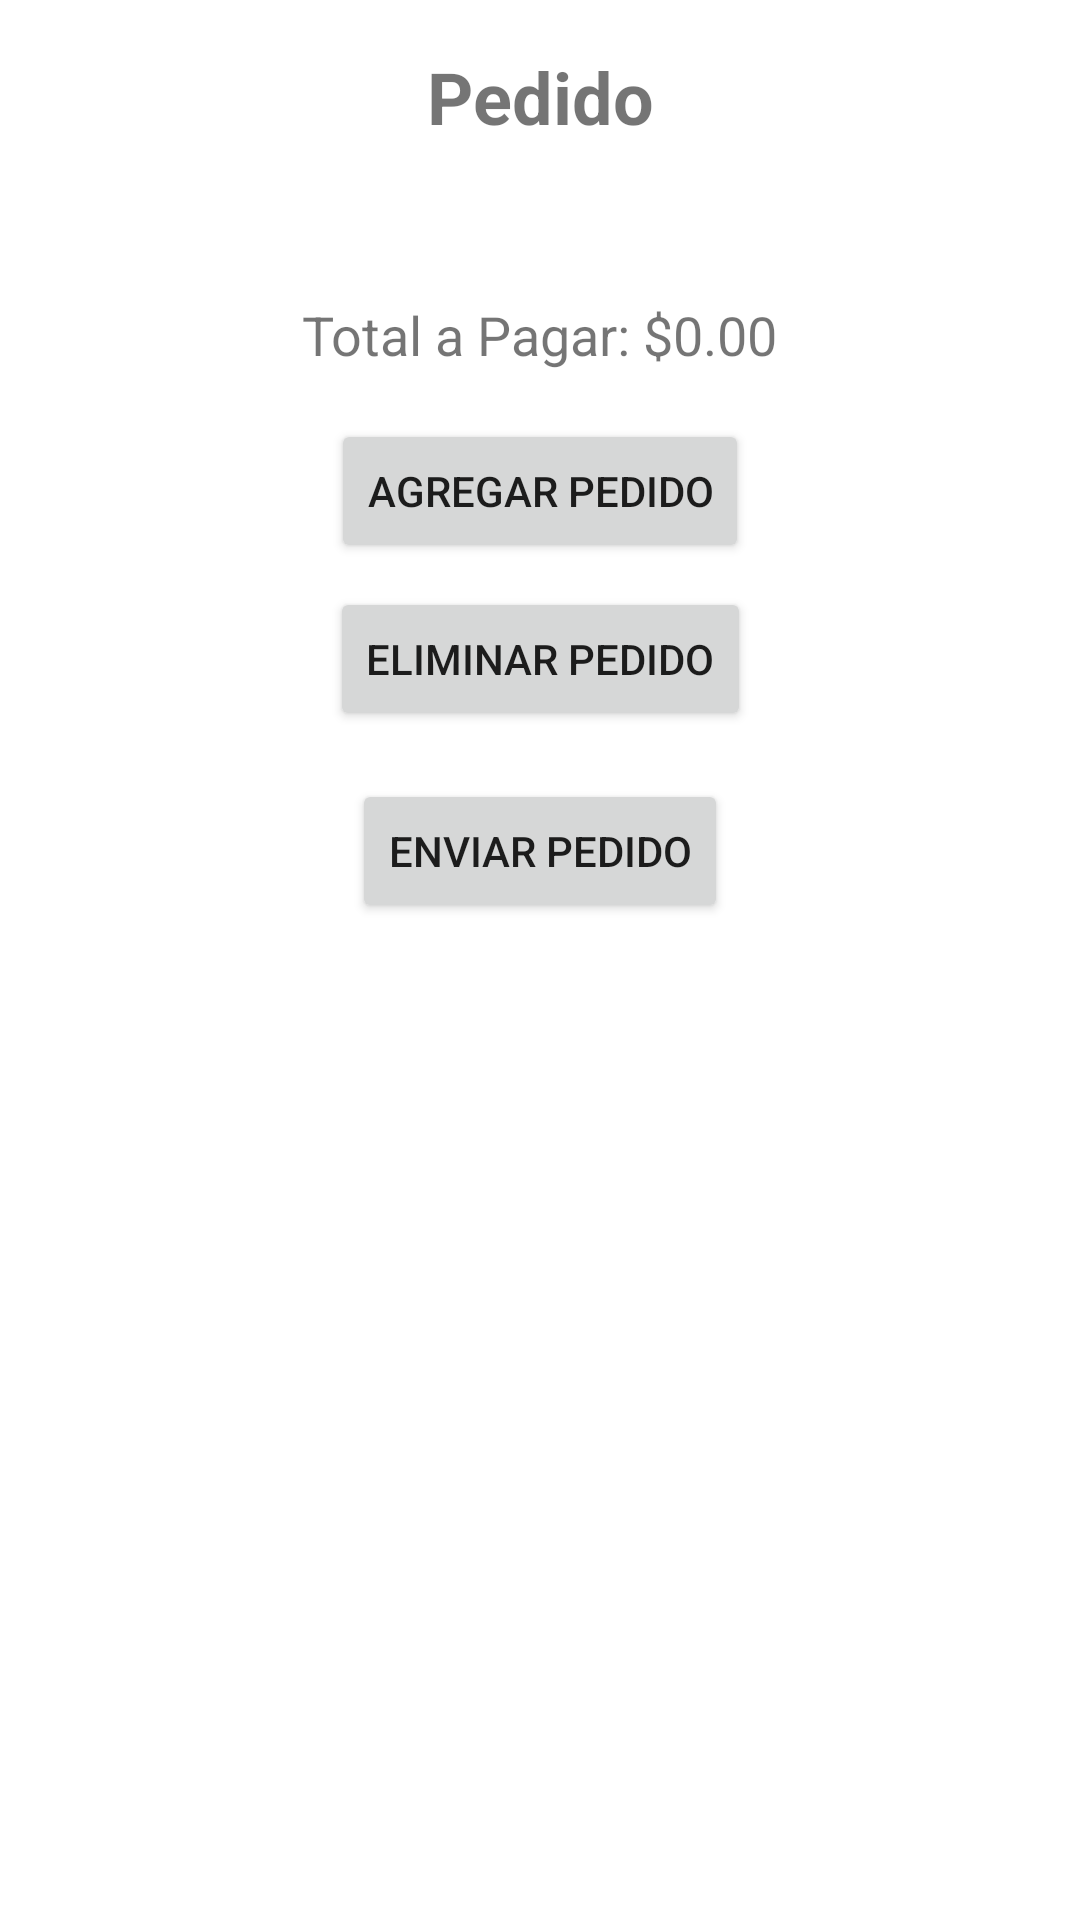

Produce the Android XML layout that renders to this screen, including the resource entries it uses.
<!-- AndroidManifest.xml: application theme Theme.FoodFactory -->
<!-- res/layout/activity_pedido.xml -->
<?xml version="1.0" encoding="utf-8"?>
<androidx.constraintlayout.widget.ConstraintLayout xmlns:android="http://schemas.android.com/apk/res/android"
    xmlns:tools="http://schemas.android.com/tools"
    android:layout_width="match_parent"
    android:layout_height="match_parent"
    xmlns:app="http://schemas.android.com/apk/res-auto"
    tools:context=".PedidoActivity">

    <TextView
        android:id="@+id/txtPedido"
        android:layout_width="wrap_content"
        android:layout_height="wrap_content"
        android:layout_marginTop="16dp"
        android:text="Pedido"
        android:textSize="24sp"
        android:textStyle="bold"
        app:layout_constraintEnd_toEndOf="parent"
        app:layout_constraintStart_toStartOf="parent"
        app:layout_constraintTop_toTopOf="parent" />

    <TextView
        android:id="@+id/txtDetallePedido"
        android:layout_width="wrap_content"
        android:layout_height="wrap_content"
        android:text=""
        android:layout_marginTop="16dp"
        app:layout_constraintTop_toBottomOf="@id/txtPedido"
        app:layout_constraintStart_toStartOf="parent"
        app:layout_constraintEnd_toEndOf="parent"/>

    <TextView
        android:id="@+id/txtTotalPagar"
        android:layout_width="wrap_content"
        android:layout_height="wrap_content"
        android:text="Total a Pagar: $0.00"
        android:textSize="18sp"
        android:layout_marginTop="16dp"
        app:layout_constraintTop_toBottomOf="@id/txtDetallePedido"
        app:layout_constraintStart_toStartOf="parent"
        app:layout_constraintEnd_toEndOf="parent"/>

    <Button
        android:id="@+id/btnAgregarPedido"
        android:layout_width="wrap_content"
        android:layout_height="wrap_content"
        android:text="Agregar Pedido"
        android:layout_marginTop="16dp"
        app:layout_constraintTop_toBottomOf="@id/txtTotalPagar"
        app:layout_constraintStart_toStartOf="parent"
        app:layout_constraintEnd_toEndOf="parent"/>

    <Button
        android:id="@+id/btnEliminarPedido"
        android:layout_width="wrap_content"
        android:layout_height="wrap_content"
        android:text="Eliminar Pedido"
        android:layout_marginTop="8dp"
        app:layout_constraintTop_toBottomOf="@id/btnAgregarPedido"
        app:layout_constraintStart_toStartOf="parent"
        app:layout_constraintEnd_toEndOf="parent"/>

    <Button
        android:id="@+id/btnEnviarPedido"
        android:layout_width="wrap_content"
        android:layout_height="wrap_content"
        android:text="Enviar Pedido"
        android:layout_marginTop="16dp"
        app:layout_constraintTop_toBottomOf="@id/btnEliminarPedido"
        app:layout_constraintStart_toStartOf="parent"
        app:layout_constraintEnd_toEndOf="parent"/>

</androidx.constraintlayout.widget.ConstraintLayout>
<!-- resources referenced by this layout -->
<resources>
  <style name="Theme.FoodFactory" parent="Theme.MaterialComponents.DayNight.DarkActionBar">
          
          <item name="colorPrimary">@color/purple_500</item>
          <item name="colorPrimaryVariant">@color/purple_700</item>
          <item name="colorOnPrimary">@color/white</item>
          
          <item name="colorSecondary">@color/teal_200</item>
          <item name="colorSecondaryVariant">@color/teal_700</item>
          <item name="colorOnSecondary">@color/black</item>
          
          <item name="android:statusBarColor">?attr/colorPrimaryVariant</item>
          
      </style>
  <color name="purple_500">#FF6200EE</color>
  <color name="purple_700">#FF3700B3</color>
  <color name="white">#FFFFFFFF</color>
  <color name="teal_200">#FF03DAC5</color>
  <color name="teal_700">#FF018786</color>
  <color name="black">#FF000000</color>
</resources>
